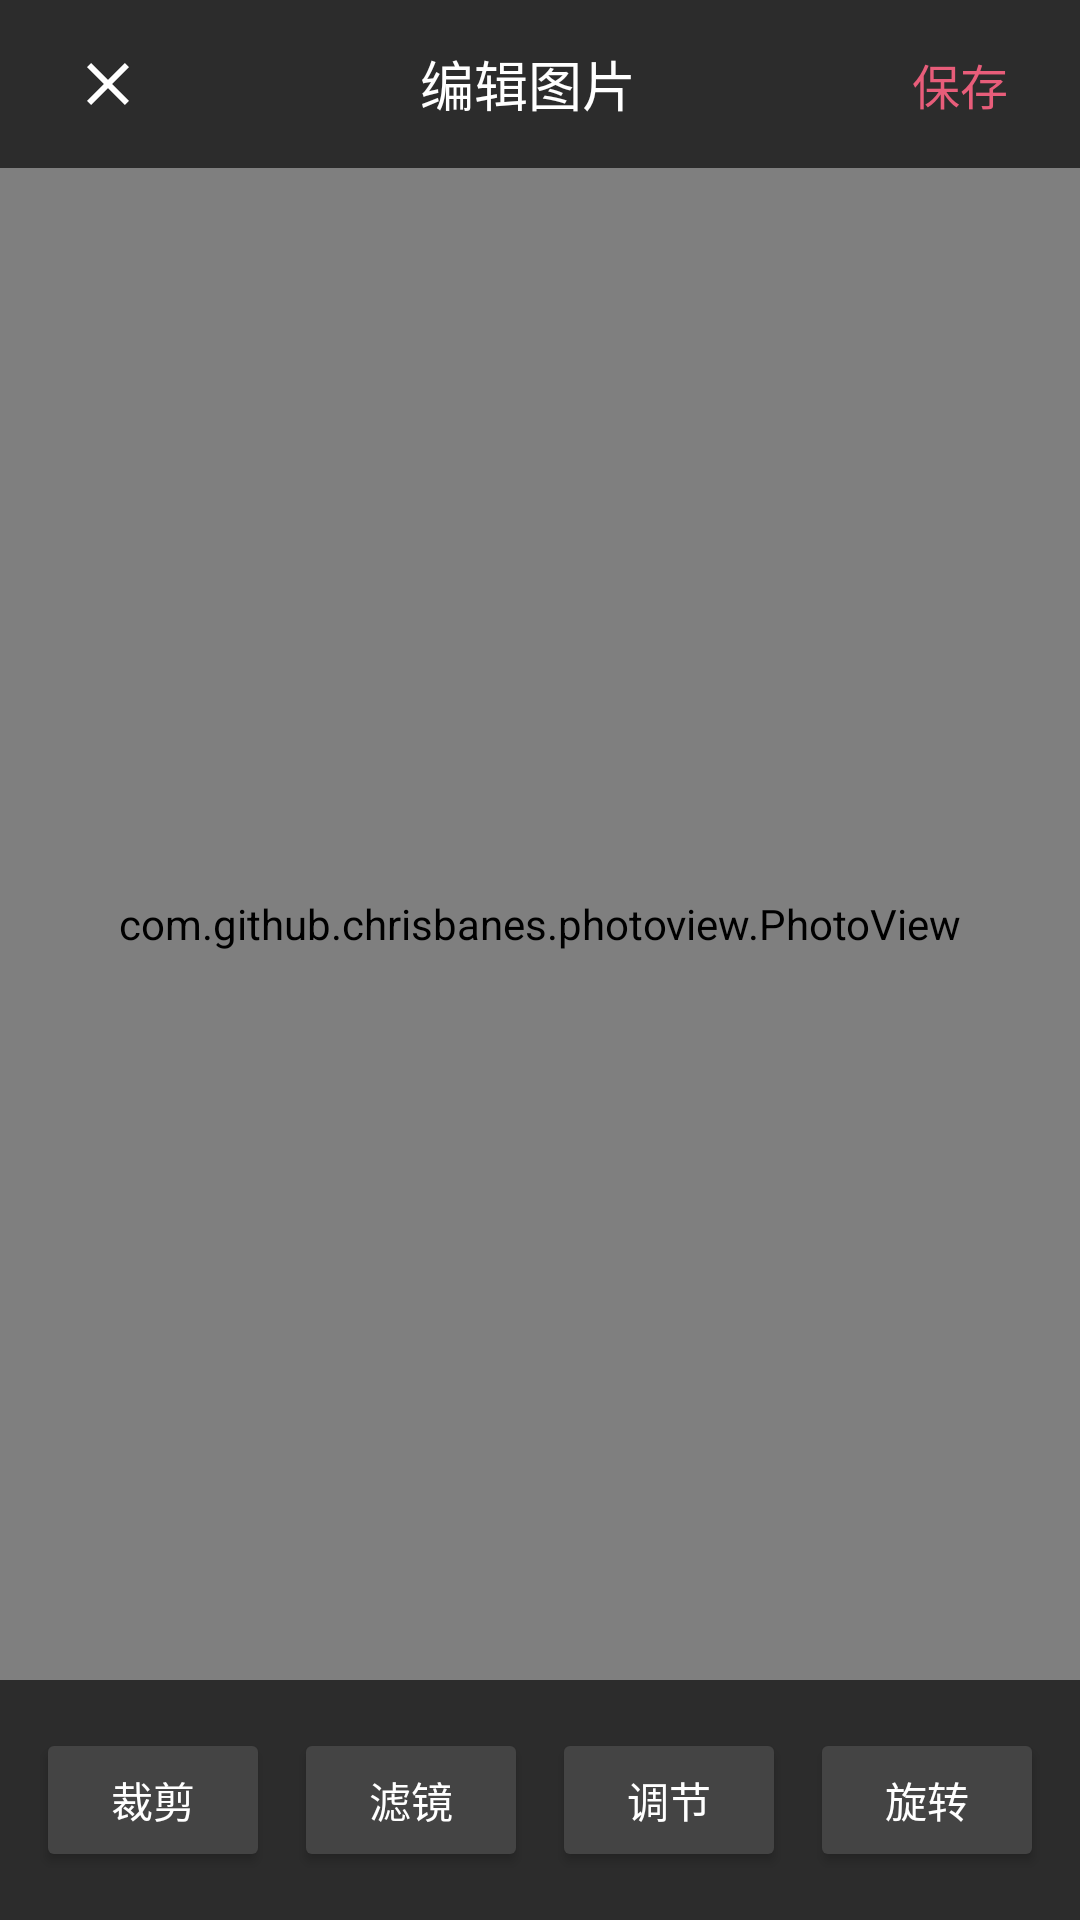

The Android layout XML behind this screen, and the referenced resources:
<!-- AndroidManifest.xml: activity theme Theme.AppCompat.NoActionBar -->
<!-- res/layout/activity_image_edit.xml -->
<?xml version="1.0" encoding="utf-8"?>
<LinearLayout xmlns:android="http://schemas.android.com/apk/res/android"
    android:layout_width="match_parent"
    android:layout_height="match_parent"
    android:orientation="vertical"
    android:background="#1E1E1E">

    <LinearLayout
        android:layout_width="match_parent"
        android:layout_height="56dp"
        android:orientation="horizontal"
        android:gravity="center_vertical"
        android:paddingStart="16dp"
        android:paddingEnd="16dp"
        android:background="#2C2C2C">

        <ImageView
            android:id="@+id/btnCancel"
            android:layout_width="40dp"
            android:layout_height="40dp"
            android:src="@drawable/ic_close"
            android:tint="#FFFFFF"
            android:padding="8dp" />

        <TextView
            android:layout_width="0dp"
            android:layout_height="wrap_content"
            android:layout_weight="1"
            android:text="编辑图片"
            android:textColor="#FFFFFF"
            android:textSize="18sp"
            android:textAlignment="center" />

        <TextView
            android:id="@+id/btnSave"
            android:layout_width="wrap_content"
            android:layout_height="wrap_content"
            android:text="保存"
            android:textColor="#E85D7A"
            android:textSize="16sp"
            android:padding="8dp" />
    </LinearLayout>

    <FrameLayout
        android:layout_width="match_parent"
        android:layout_height="0dp"
        android:layout_weight="1">

        <com.github.chrisbanes.photoview.PhotoView
            android:id="@+id/photoView"
            android:layout_width="match_parent"
            android:layout_height="match_parent" />
    </FrameLayout>

    <LinearLayout
        android:layout_width="match_parent"
        android:layout_height="80dp"
        android:orientation="horizontal"
        android:gravity="center"
        android:background="#2C2C2C"
        android:padding="8dp">

        <Button
            android:id="@+id/btnCrop"
            android:layout_width="0dp"
            android:layout_height="wrap_content"
            android:layout_weight="1"
            android:text="裁剪"
            android:backgroundTint="#444444"
            android:textColor="#FFFFFF"
            android:textSize="14sp"
            android:layout_margin="4dp" />

        <Button
            android:id="@+id/btnFilter"
            android:layout_width="0dp"
            android:layout_height="wrap_content"
            android:layout_weight="1"
            android:text="滤镜"
            android:backgroundTint="#444444"
            android:textColor="#FFFFFF"
            android:textSize="14sp"
            android:layout_margin="4dp" />

        <Button
            android:id="@+id/btnAdjust"
            android:layout_width="0dp"
            android:layout_height="wrap_content"
            android:layout_weight="1"
            android:text="调节"
            android:backgroundTint="#444444"
            android:textColor="#FFFFFF"
            android:textSize="14sp"
            android:layout_margin="4dp" />

        <Button
            android:id="@+id/btnRotate"
            android:layout_width="0dp"
            android:layout_height="wrap_content"
            android:layout_weight="1"
            android:text="旋转"
            android:backgroundTint="#444444"
            android:textColor="#FFFFFF"
            android:textSize="14sp"
            android:layout_margin="4dp" />
    </LinearLayout>
</LinearLayout>
<!-- resources referenced by this layout -->
<resources>
  <!-- drawable ic_close (drawable) -->
  <vector xmlns:android="http://schemas.android.com/apk/res/android"
      android:width="24dp"
      android:height="24dp"
      android:viewportWidth="24"
      android:viewportHeight="24">
      <path
          android:fillColor="#3D1828"
          android:pathData="M19 6.41L17.59 5 12 10.59 6.41 5 5 6.41 10.59 12 5 17.59 6.41 19 12 13.41 17.59 19 19 17.59 13.41 12z"/>
  </vector>
</resources>
